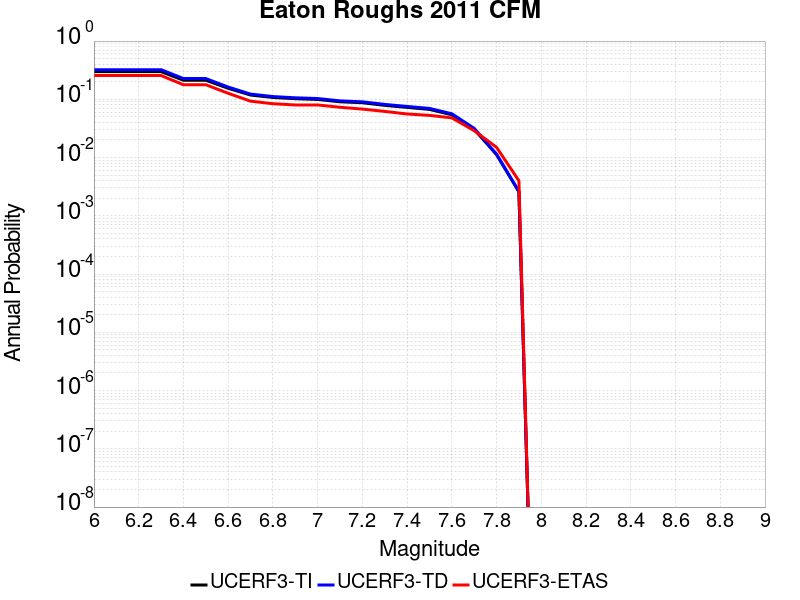

The data file committed next to this chart (first rows):
Magnitude, UCERF3-TI Prob, UCERF3-TD Prob, UCERF3-ETAS Prob
6.0, 0.2989, 0.3225, 0.256
6.1, 0.2989, 0.3225, 0.256
6.2, 0.2989, 0.3225, 0.256
6.3, 0.2989, 0.3225, 0.256
6.4, 0.2127, 0.2274, 0.178
6.5, 0.2127, 0.2274, 0.178
6.6, 0.1548, 0.1624, 0.127
6.7, 0.1184, 0.123, 0.093
6.8, 0.1076, 0.1116, 0.084
6.9, 0.1024, 0.1061, 0.08
7.0, 0.09959, 0.1032, 0.08
7.1, 0.09072, 0.094, 0.073
7.2, 0.08739, 0.09058, 0.068
7.3, 0.07879, 0.08177, 0.062
7.4, 0.07266, 0.07546, 0.056
7.5, 0.06718, 0.06983, 0.053
7.6, 0.0543, 0.05654, 0.048
7.7, 0.03051, 0.03176, 0.029
7.8, 0.01122, 0.01147, 0.015
7.9, 0.002584, 0.002624, 0.004
